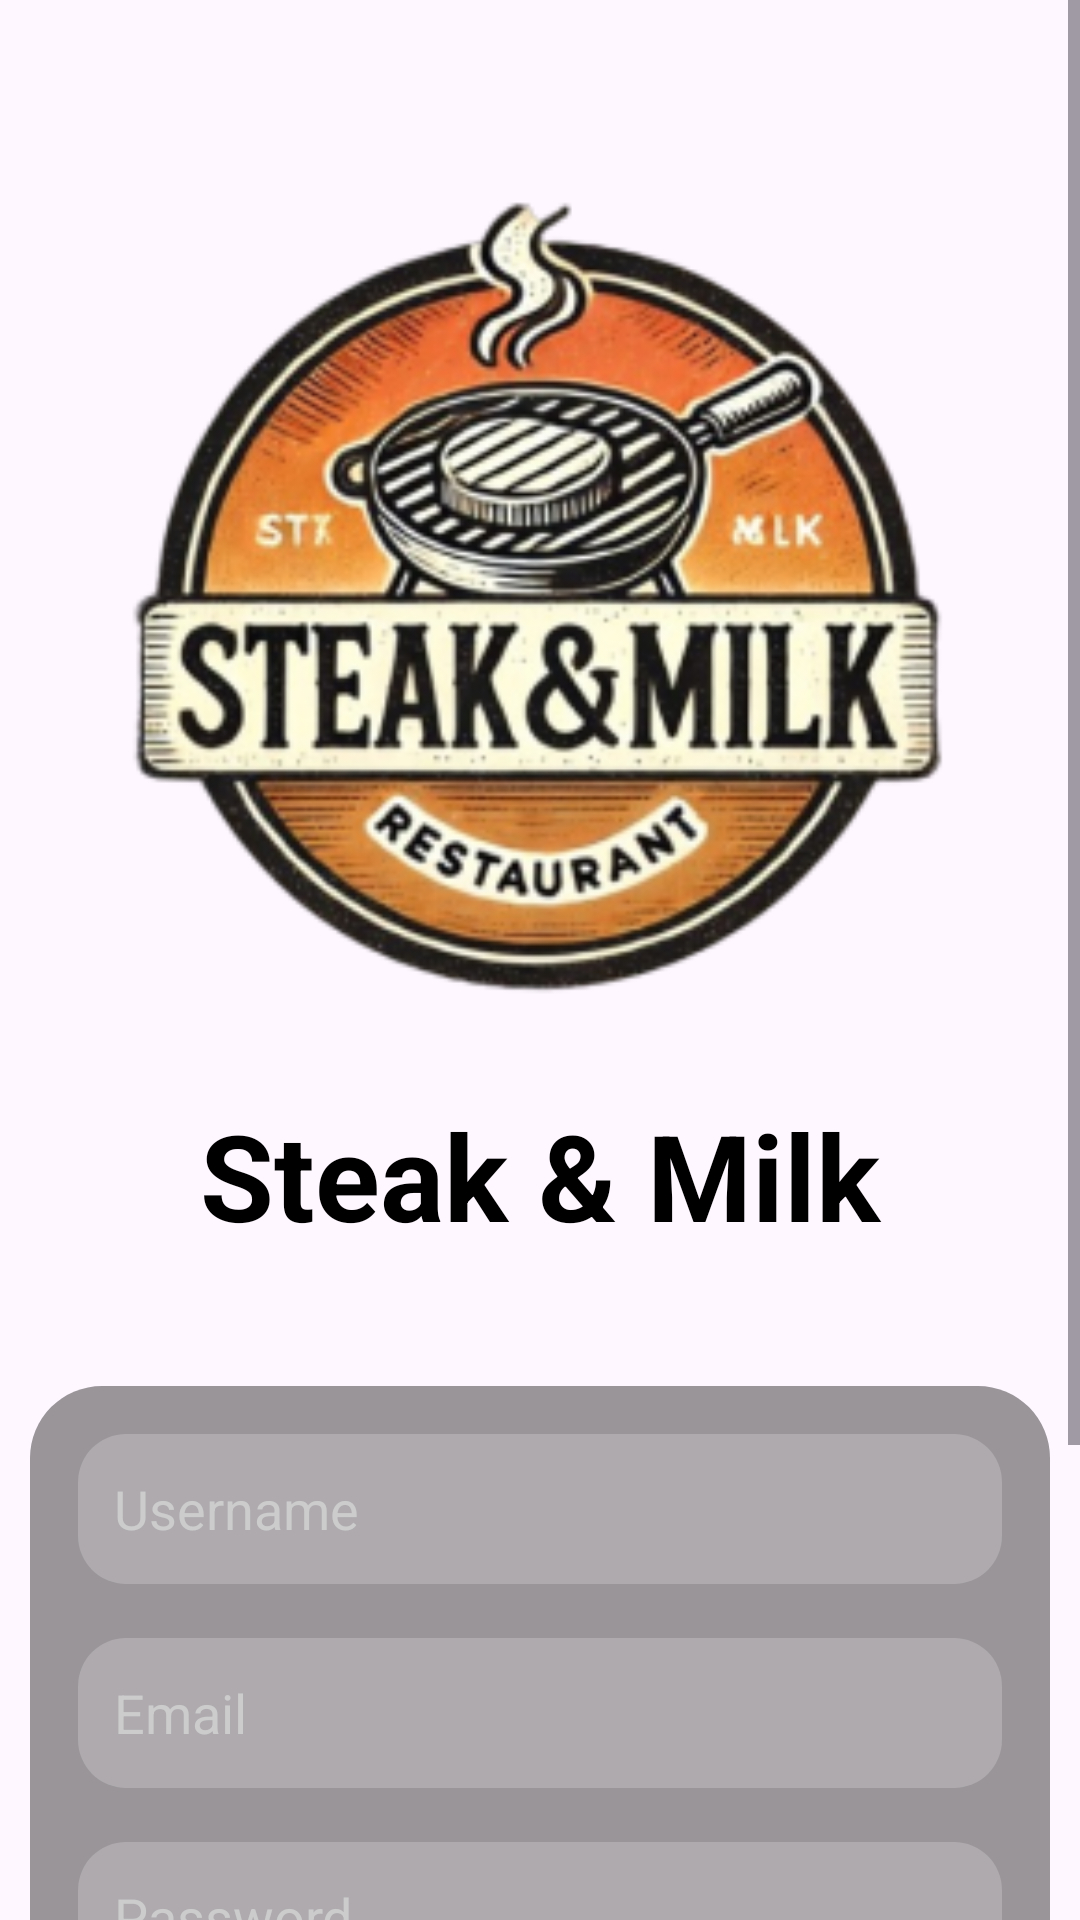

Produce the Android XML layout that renders to this screen, including the resource entries it uses.
<!-- AndroidManifest.xml: application theme Theme.APKPemesanan -->
<!-- res/layout/activity_register.xml -->
<ScrollView
    xmlns:android="http://schemas.android.com/apk/res/android"
    xmlns:app="http://schemas.android.com/apk/res-auto"
    xmlns:tools="http://schemas.android.com/tools"
    android:layout_width="match_parent"
    android:layout_height="match_parent"
    android:fillViewport="true">

    <androidx.constraintlayout.widget.ConstraintLayout
        android:layout_width="match_parent"
        android:layout_height="wrap_content"
        tools:context=".RegisterActivity"
        android:background="@drawable/background_intro">

        <ImageView
            android:id="@+id/imageView4"
            android:layout_width="400dp"
            android:layout_height="300dp"
            android:layout_marginTop="50dp"
            android:scaleType="centerCrop"
            android:src="@mipmap/logo4_foreground"
            app:layout_constraintEnd_toEndOf="parent"
            app:layout_constraintStart_toStartOf="parent"
            app:layout_constraintTop_toTopOf="parent" />

        <TextView
            android:id="@+id/textView"
            android:layout_width="351dp"
            android:layout_height="47dp"
            android:layout_marginTop="15dp"
            android:text="Steak &amp; Milk"
            android:textAlignment="center"
            android:textColor="#000000"
            android:textSize="40sp"
            android:textStyle="bold"
            app:layout_constraintEnd_toEndOf="parent"
            app:layout_constraintStart_toStartOf="parent"
            app:layout_constraintTop_toBottomOf="@+id/imageView4" />

        <androidx.constraintlayout.widget.ConstraintLayout
            android:id="@+id/constraintLayout4"
            android:layout_width="0dp"
            android:layout_height="wrap_content"
            android:layout_marginStart="10dp"
            android:layout_marginTop="50dp"
            android:layout_marginEnd="10dp"
            android:layout_marginBottom="50dp"
            android:background="@drawable/form_background"
            android:padding="16dp"
            app:layout_constraintBottom_toBottomOf="parent"
            app:layout_constraintEnd_toEndOf="parent"
            app:layout_constraintStart_toStartOf="parent"
            app:layout_constraintTop_toBottomOf="@+id/textView">

            <EditText
                android:id="@+id/reguser"
                android:layout_width="0dp"
                android:layout_height="50dp"
                android:background="@drawable/input_background"
                android:hint="Username"
                android:inputType="textEmailAddress"
                android:padding="12dp"
                android:textColor="#ffffff"
                android:textColorHint="#cccccc"
                app:layout_constraintEnd_toEndOf="parent"
                app:layout_constraintStart_toStartOf="parent"
                app:layout_constraintTop_toTopOf="parent" />

            <EditText
                android:id="@+id/regemail"
                android:layout_width="0dp"
                android:layout_height="50dp"
                android:layout_marginTop="18dp"
                android:background="@drawable/input_background"
                android:hint="Email"
                android:inputType="textEmailAddress"
                android:padding="12dp"
                android:textColor="#ffffff"
                android:textColorHint="#cccccc"
                app:layout_constraintEnd_toEndOf="parent"
                app:layout_constraintStart_toStartOf="parent"
                app:layout_constraintTop_toBottomOf="@id/reguser" />

            <EditText
                android:id="@+id/regpw"
                android:layout_width="0dp"
                android:layout_height="50dp"
                android:layout_marginTop="18dp"
                android:background="@drawable/input_background"
                android:hint="Password"
                android:inputType="textPassword"
                android:padding="12dp"
                android:textColor="#ffffff"
                android:textColorHint="#cccccc"
                app:layout_constraintEnd_toEndOf="parent"
                app:layout_constraintStart_toStartOf="parent"
                app:layout_constraintTop_toBottomOf="@id/regemail" />

            <androidx.appcompat.widget.AppCompatButton
                android:id="@+id/btnregister"
                android:layout_width="0dp"
                android:layout_height="50dp"
                android:layout_marginTop="30dp"
                android:background="@drawable/button_background"
                android:elevation="4dp"
                android:text="Sign up"
                android:textColor="#ffffff"
                android:textSize="18sp"
                android:textStyle="bold"
                app:layout_constraintEnd_toEndOf="parent"
                app:layout_constraintStart_toStartOf="parent"
                app:layout_constraintTop_toBottomOf="@id/regpw" />

            <TextView
                android:id="@+id/txtlogin"
                android:layout_width="wrap_content"
                android:layout_height="wrap_content"
                android:layout_marginTop="20dp"
                android:clickable="true"
                android:focusable="true"
                android:text="Already have an account? Log in"
                android:textColor="#ffffff"
                android:textSize="15sp"
                app:layout_constraintEnd_toEndOf="parent"
                app:layout_constraintStart_toStartOf="parent"
                app:layout_constraintTop_toBottomOf="@id/btnregister" />

        </androidx.constraintlayout.widget.ConstraintLayout>

    </androidx.constraintlayout.widget.ConstraintLayout>

</ScrollView>
<!-- resources referenced by this layout -->
<resources>
  <!-- drawable button_background (drawable) -->
  <selector xmlns:android="http://schemas.android.com/apk/res/android">
      <item android:state_pressed="true">
          <shape android:shape="rectangle">
              <solid android:color="#FF8800"/> 
              <corners android:radius="16dp"/>
          </shape>
      </item>
      <item>
          <shape android:shape="rectangle">
              <solid android:color="#FF5E00"/> 
              <corners android:radius="16dp"/>
          </shape>
      </item>
  </selector>
  <!-- drawable form_background (drawable) -->
  <shape xmlns:android="http://schemas.android.com/apk/res/android"
      android:shape="rectangle">
      <solid android:color="#66000000"/> 
      <corners android:radius="24dp"/> 
      <padding android:left="16dp" android:right="16dp"/>
  </shape>
  <!-- drawable input_background (drawable) -->
  <shape xmlns:android="http://schemas.android.com/apk/res/android"
      android:shape="rectangle">
      <solid android:color="#33FFFFFF"/> 
      <corners android:radius="16dp"/> 
      <padding android:left="16dp" android:right="16dp"/>
  </shape>
  <!-- mipmap logo4_foreground: webp bitmap (mipmap-hdpi, 18392 bytes) -->
  <style name="Theme.APKPemesanan" parent="Base.Theme.APKPemesanan" />
  <style name="Base.Theme.APKPemesanan" parent="Theme.Material3.DayNight.NoActionBar">
          
          <item name="colorPrimary">@color/purple_500</item>
          <item name="colorPrimaryVariant">#ff9800</item>
          <item name="colorOnPrimary">@color/white</item>
          
          <item name="colorSecondary">@color/teal_200</item>
          <item name="colorSecondaryVariant">@color/teal_700</item>
          <item name="colorOnSecondary">@color/black</item>
          
          <item name="android:statusBarColor" tools:targetApi="l">?attr/colorPrimaryVariant</item>
      </style>
  <color name="purple_500">#6200ee</color>
  <color name="white">#FFFFFFFF</color>
  <color name="teal_200">#FF03dac5</color>
  <color name="teal_700">#FF018786</color>
  <color name="black">#FF000000</color>
</resources>
